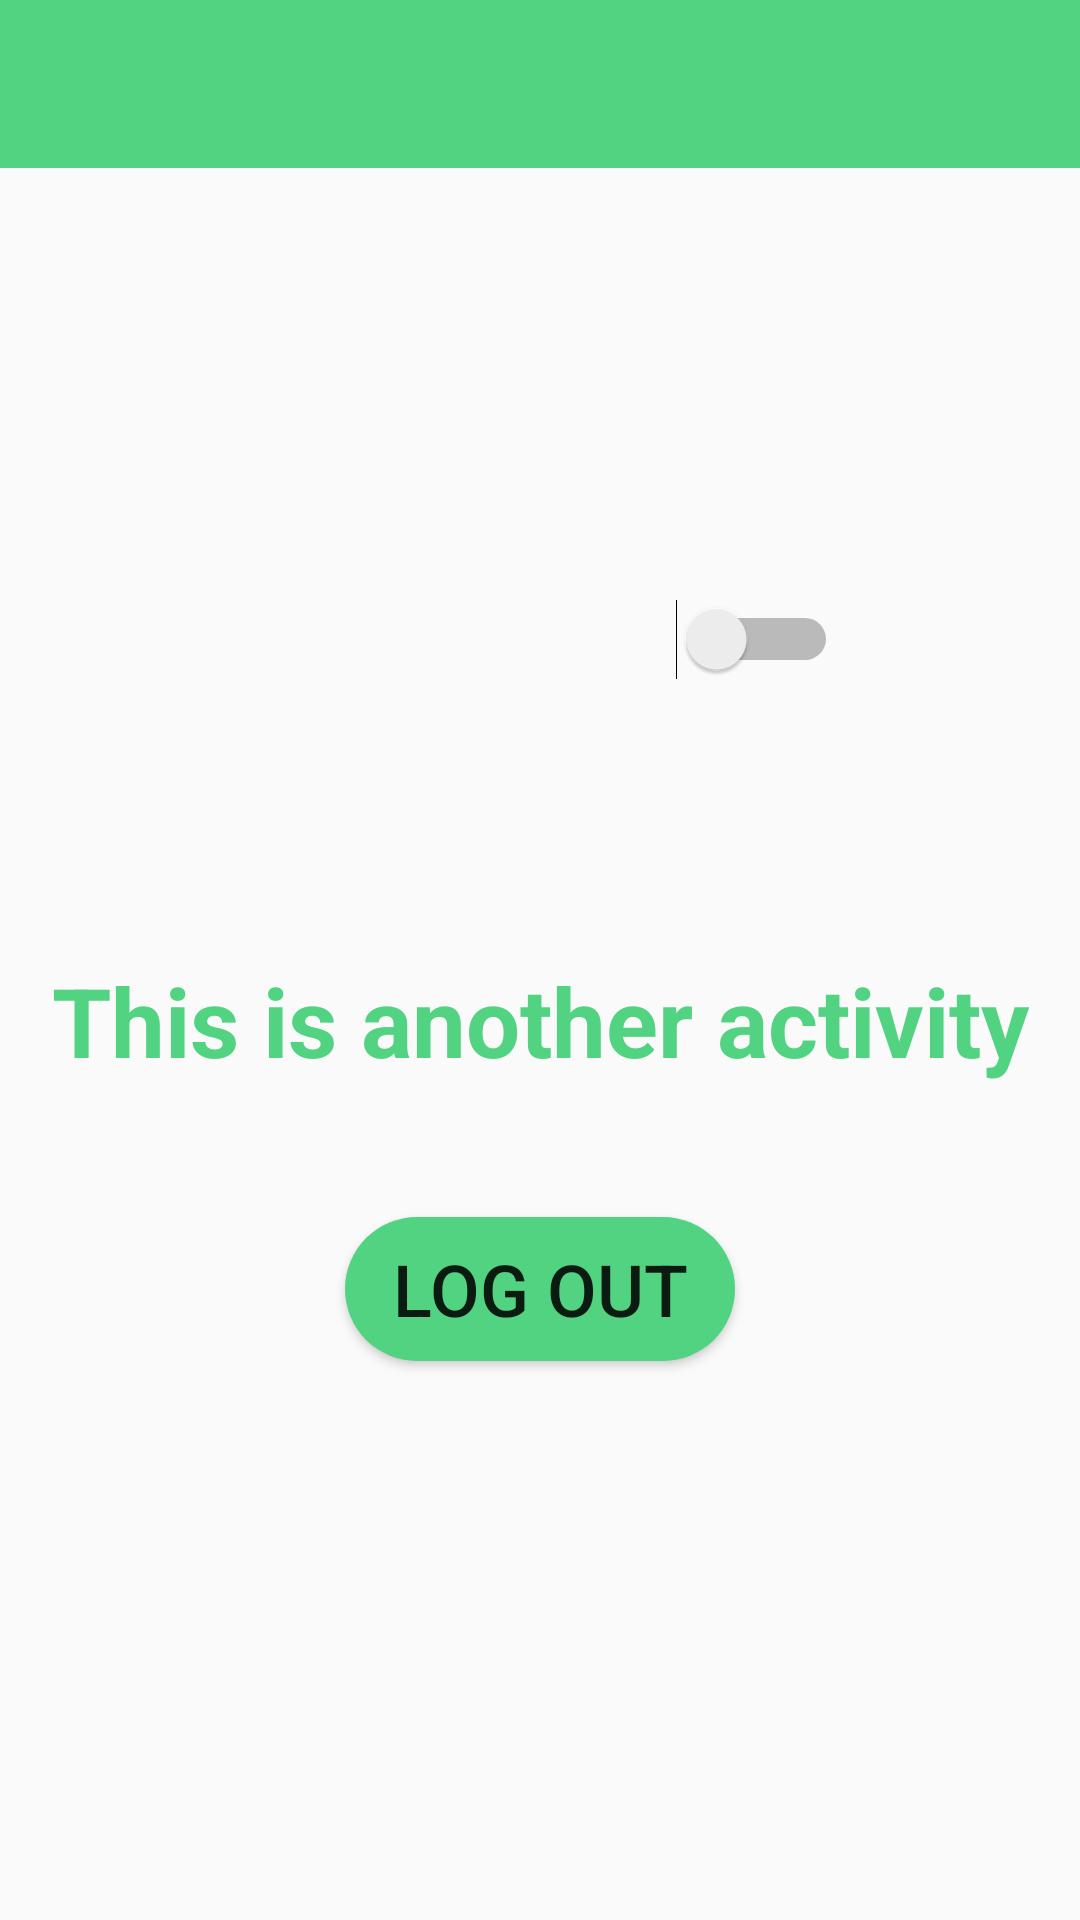

The Android layout XML behind this screen, and the referenced resources:
<!-- AndroidManifest.xml: application theme AppTheme -->
<!-- res/layout/activity_settings.xml -->
<?xml version="1.0" encoding="utf-8"?>
<androidx.constraintlayout.widget.ConstraintLayout xmlns:android="http://schemas.android.com/apk/res/android"
    xmlns:app="http://schemas.android.com/apk/res-auto"
    xmlns:tools="http://schemas.android.com/tools"
    android:layout_width="match_parent"
    android:layout_height="match_parent"
    tools:context=".SettingsActivity">

    <com.google.android.material.appbar.AppBarLayout
        android:id="@+id/appBarLayout"
        android:layout_width="match_parent"
        android:layout_height="wrap_content"
        android:theme="@style/AppTheme.AppBarOverlay"
        app:layout_constraintEnd_toEndOf="parent"
        app:layout_constraintStart_toStartOf="parent"
        app:layout_constraintTop_toTopOf="parent">

        <androidx.appcompat.widget.Toolbar
            android:id="@+id/toolbar"
            android:layout_width="match_parent"
            android:layout_height="?attr/actionBarSize"
            android:background="@color/colorPrimary" />

    </com.google.android.material.appbar.AppBarLayout>

    <TextView
        android:id="@+id/textView"
        android:layout_width="wrap_content"
        android:layout_height="wrap_content"
        android:layout_marginStart="8dp"
        android:layout_marginTop="8dp"
        android:layout_marginEnd="8dp"
        android:layout_marginBottom="24dp"
        android:gravity="center"
        android:text="This is another activity"
        android:textColor="@color/colorPrimary"
        android:textSize="32sp"
        android:textStyle="bold"
        app:layout_constraintBottom_toBottomOf="parent"
        app:layout_constraintEnd_toEndOf="parent"
        app:layout_constraintStart_toStartOf="parent"
        app:layout_constraintTop_toBottomOf="@+id/appBarLayout" />

    <Button
        android:id="@+id/button8"
        android:layout_width="130dp"
        android:layout_height="wrap_content"
        android:layout_marginTop="44dp"
        android:background="@drawable/rounded_button"
        android:text="Log Out"
        android:textSize="24sp"
        app:layout_constraintEnd_toEndOf="parent"
        app:layout_constraintStart_toStartOf="parent"
        app:layout_constraintTop_toBottomOf="@+id/textView" />

    <Switch
        android:id="@+id/switch1"
        android:layout_width="wrap_content"
        android:layout_height="wrap_content"
        android:layout_marginStart="208dp"

        android:layout_marginLeft="208dp"
        android:layout_marginBottom="92dp"
        android:textSize="18sp"
        app:layout_constraintBottom_toTopOf="@+id/textView"
        app:layout_constraintStart_toStartOf="@+id/textView" />

    <TextView
        android:id="@+id/time_view"
        android:layout_width="wrap_content"
        android:layout_height="wrap_content"
        android:layout_marginStart="148dp"
        android:layout_marginLeft="148dp"
        android:layout_marginTop="189dp"
        android:layout_marginEnd="4dp"
        android:layout_marginRight="4dp"
        android:layout_marginBottom="95dp"
        android:text="Dark Mode?"
        android:textSize="18sp"
        android:textStyle="bold"
        app:layout_constraintBottom_toTopOf="@+id/textView"
        app:layout_constraintEnd_toStartOf="@+id/switch1"
        app:layout_constraintStart_toStartOf="parent"
        app:layout_constraintTop_toBottomOf="@+id/appBarLayout" />

</androidx.constraintlayout.widget.ConstraintLayout>
<!-- resources referenced by this layout -->
<resources>
  <color name="colorPrimary">#51D381   </color>
  <!-- drawable rounded_button (drawable) -->
  <?xml version="1.0" encoding="utf-8"?>
  
  <shape xmlns:android="http://schemas.android.com/apk/res/android"
  android:shape="rectangle">
  <corners android:radius="55dp"></corners>
  <solid android:color="@color/colorPrimary"></solid>
  
  </shape>
  <style name="AppTheme.AppBarOverlay" parent="ThemeOverlay.AppCompat.Dark.ActionBar" />
  <style name="AppTheme" parent="Theme.AppCompat.DayNight.NoActionBar">
          
          <item name="colorPrimary">@color/colorPrimary</item>
          <item name="colorPrimaryDark">@color/colorPrimaryDark</item>
          <item name="colorAccent">@color/colorAccent</item>
  
  
  
      </style>
  <color name="colorPrimaryDark">#49AB6D   </color>
  <color name="colorAccent">#D81B60</color>
</resources>
